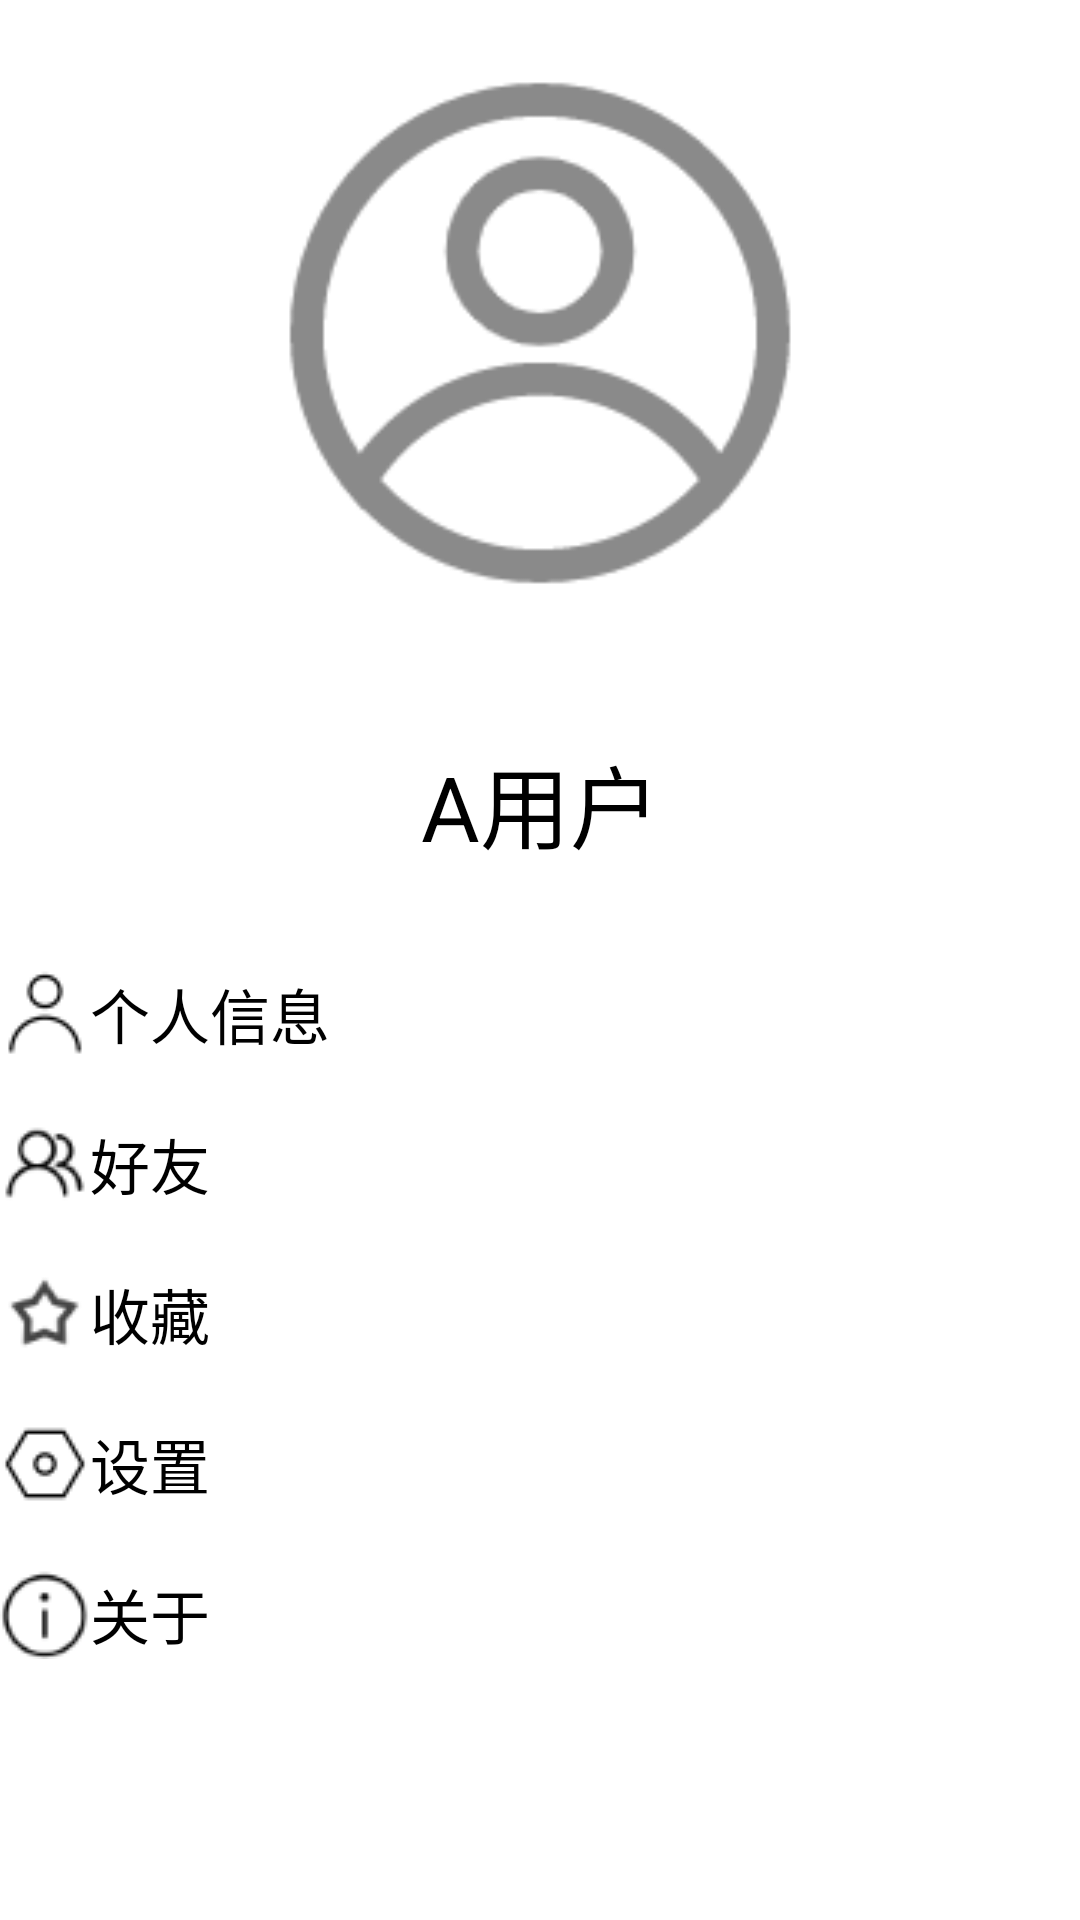

Here is an Android app screen rendered from its layout file. Give the layout XML and the strings, colors and styles it references.
<!-- AndroidManifest.xml: application theme Theme.Note -->
<!-- res/layout/my2.xml -->
<?xml version="1.0" encoding="utf-8"?>
<LinearLayout xmlns:android="http://schemas.android.com/apk/res/android"
    android:layout_width="match_parent"
    android:layout_height="match_parent"
    android:orientation="vertical">

    <LinearLayout
        android:layout_width="match_parent"
        android:layout_height="222dp">

        <ImageButton
            android:layout_width="match_parent"
            android:layout_height="match_parent"
            android:backgroundTint="#ffffff"
            android:src="@drawable/touxiang" />

    </LinearLayout>

    <TextView
        android:layout_width="match_parent"
        android:layout_height="91dp"
        android:backgroundTint="#ffffff"
        android:gravity="center"
        android:text="A用户"
        android:textColor="#000000"
        android:textSize="30dp" />

    <Button
        android:layout_width="match_parent"
        android:layout_height="50dp"
        android:backgroundTint="#ffffff"
        android:drawableLeft="@mipmap/geren"
        android:gravity="center_vertical"
        android:text="个人信息"
        android:textColor="#000000"
        android:textSize="20dp" />

    <Button
        android:layout_width="match_parent"
        android:layout_height="50dp"
        android:backgroundTint="#ffffff"
        android:drawableLeft="@drawable/haoyou"
        android:gravity="center_vertical"
        android:text="好友"
        android:textColor="#000000"
        android:textSize="20dp" />

    <Button
        android:layout_width="match_parent"
        android:layout_height="50dp"
        android:backgroundTint="#ffffff"
        android:drawableLeft="@drawable/shoucang"
        android:gravity="center_vertical"
        android:text="收藏"
        android:textColor="#000000"
        android:textSize="20dp" />

    <Button
        android:layout_width="match_parent"
        android:layout_height="50dp"
        android:backgroundTint="#ffffff"
        android:drawableLeft="@drawable/shezhi"
        android:gravity="center_vertical"
        android:text="设置"
        android:textColor="#000000"
        android:textSize="20dp" />

    <Button
        android:layout_width="match_parent"
        android:layout_height="50dp"
        android:backgroundTint="#ffffff"
        android:drawableLeft="@drawable/guanyu"
        android:gravity="center_vertical"
        android:text="关于"
        android:textColor="#000000"
        android:textSize="20dp" />
</LinearLayout>
<!-- resources referenced by this layout -->
<resources>
  <!-- drawable guanyu: png bitmap (drawable, 801 bytes) -->
  <!-- drawable haoyou: png bitmap (drawable, 810 bytes) -->
  <!-- drawable shezhi: png bitmap (drawable, 441 bytes) -->
  <!-- drawable shoucang: png bitmap (drawable, 1078 bytes) -->
  <!-- drawable touxiang: png bitmap (drawable, 6906 bytes) -->
  <!-- mipmap geren: png bitmap (mipmap-mdpi, 510 bytes) -->
</resources>
